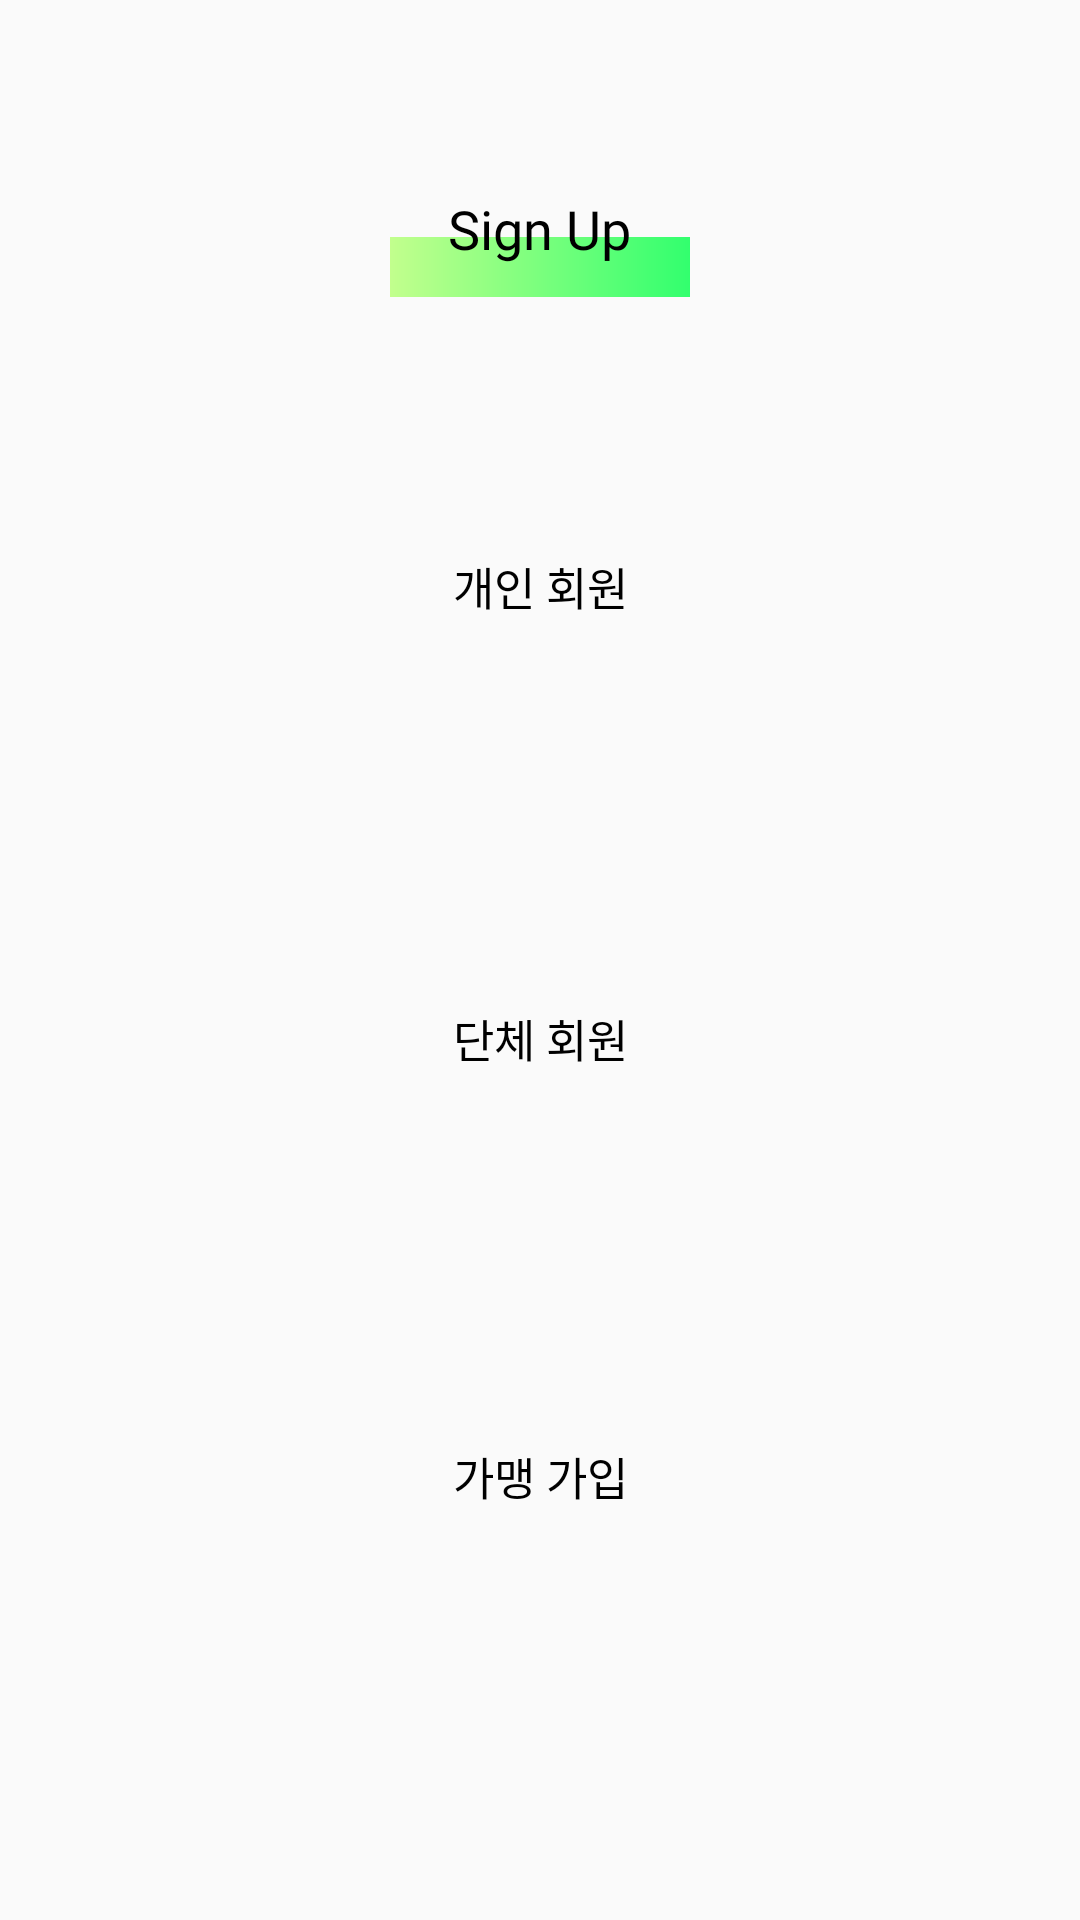

Android layout source for this screen:
<!-- AndroidManifest.xml: application theme AppTheme -->
<!-- res/layout/activity_select_type.xml -->
<?xml version="1.0" encoding="utf-8"?>
<LinearLayout xmlns:android="http://schemas.android.com/apk/res/android"
    android:layout_width="match_parent"
    android:layout_height="match_parent"
    android:orientation="vertical"
    android:weightSum="10">

    <FrameLayout
        android:layout_width="match_parent"
        android:layout_height="0dp"
        android:layout_marginTop="40dp"
        android:layout_weight="1.5">

        <ImageView
            android:layout_width="wrap_content"
            android:layout_height="wrap_content"
            android:layout_marginLeft="35dp" />

        <LinearLayout
            android:layout_width="100dp"
            android:layout_height="20dp"
            android:layout_gravity="center"
            android:layout_marginTop="12.5dp"
            android:background="@drawable/gradient_green"></LinearLayout>

        <TextView
            android:layout_width="wrap_content"
            android:layout_height="wrap_content"
            android:layout_gravity="center"
            android:fontFamily="@font/montserrat_bold"
            android:text="Sign Up"
            android:textColor="#000000"
            android:textSize="18dp" />
    </FrameLayout>

    <LinearLayout
        android:layout_width="match_parent"
        android:layout_height="0dp"
        android:layout_marginTop="15dp"
        android:layout_weight="2.8">

        <LinearLayout
            android:id="@+id/select_single"
            android:layout_width="match_parent"
            android:layout_height="match_parent"
            android:layout_marginLeft="65dp"
            android:layout_marginTop="25dp"
            android:layout_marginRight="65dp"
            android:layout_marginBottom="25dp"
            android:background="@drawable/btn_biground_green"
            android:orientation="vertical">

            <TextView
                android:id="@+id/person"
                android:layout_width="match_parent"
                android:layout_height="match_parent"
                android:fontFamily="@font/sc_6"
                android:gravity="center"
                android:text="개인 회원"
                android:textColor="@color/black"
                android:textSize="15dp" />

        </LinearLayout>
    </LinearLayout>

    <LinearLayout
        android:layout_width="match_parent"
        android:layout_height="0dp"
        android:layout_marginTop="15dp"
        android:layout_weight="2.8">

        <LinearLayout
            android:id="@+id/select_group"
            android:layout_width="match_parent"
            android:layout_height="match_parent"
            android:layout_marginLeft="65dp"
            android:layout_marginTop="25dp"
            android:layout_marginRight="65dp"
            android:layout_marginBottom="25dp"
            android:background="@drawable/btn_biground_green"
            android:gravity="center"
            android:orientation="vertical">

            <TextView
                android:id="@+id/group"
                android:layout_width="match_parent"
                android:layout_height="match_parent"
                android:fontFamily="@font/sc_6"
                android:gravity="center"
                android:text="단체 회원"
                android:textColor="@color/black"
                android:textSize="15dp" />
        </LinearLayout>
    </LinearLayout>

    <LinearLayout
        android:layout_width="match_parent"
        android:layout_height="0dp"
        android:layout_marginTop="10dp"
        android:layout_marginBottom="75dp"
        android:layout_weight="2.8">

        <LinearLayout
            android:id="@+id/select_store"
            android:layout_width="match_parent"
            android:layout_height="match_parent"
            android:layout_marginLeft="65dp"
            android:layout_marginTop="25dp"
            android:layout_marginRight="65dp"
            android:layout_marginBottom="25dp"
            android:background="@drawable/btn_biground_green"
            android:gravity="center"
            android:orientation="vertical">

            <TextView
                android:id="@+id/owner"
                android:layout_width="match_parent"
                android:layout_height="match_parent"
                android:fontFamily="@font/sc_6"
                android:gravity="center"
                android:text="가맹 가입"
                android:textColor="@color/black"
                android:textSize="15dp" />
        </LinearLayout>
    </LinearLayout>


</LinearLayout>
<!-- resources referenced by this layout -->
<resources>
  <color name="black">#000000</color>
  <!-- drawable gradient_green (drawable) -->
  <?xml version="1.0" encoding="UTF-8"?>
  <shape xmlns:android="http://schemas.android.com/apk/res/android"
         android:shape="rectangle" >
  
      <gradient
              android:angle="360"
              android:startColor="#C2FF8D"
              android:endColor="#32FF6E"
              android:centerY="0.9"/>
      <corners
              android:radius="0dp"/>
  
  </shape>
  <style name="AppTheme" parent="Theme.AppCompat.Light.NoActionBar">
          
          <item name="colorPrimary">@color/colorPrimary</item>
          <item name="colorPrimaryDark">@color/colorPrimaryDark</item>
          <item name="colorAccent">@color/colorAccent</item>
      </style>
  <color name="colorPrimary">#008577</color>
  <color name="colorPrimaryDark">#00574B</color>
  <color name="colorAccent">#D81B60</color>
</resources>
